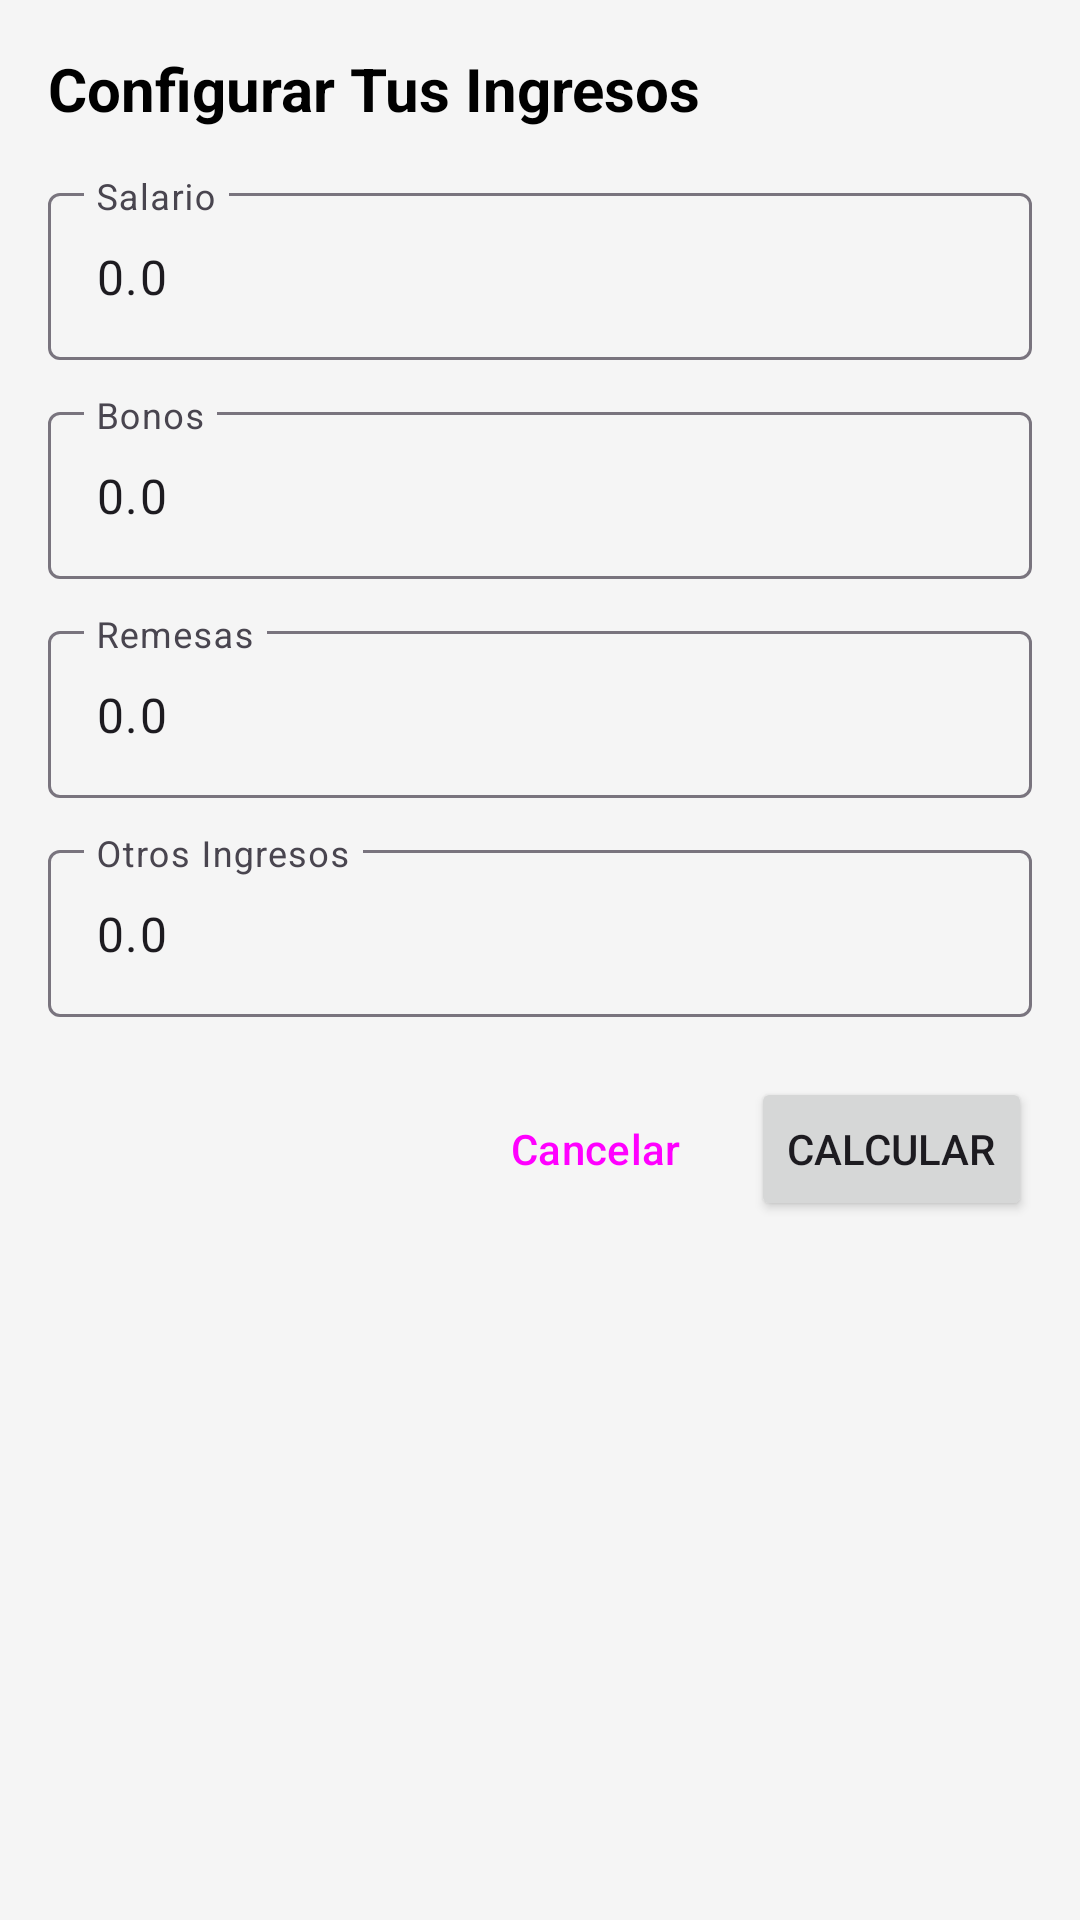

Layout XML and referenced resources for this Android screen:
<!-- AndroidManifest.xml: application theme Theme.ControlDeGastos -->
<!-- res/layout/dialog_configurar_presupuesto.xml -->
<?xml version="1.0" encoding="utf-8"?>
<ScrollView xmlns:android ="http://schemas.android.com/apk/res/android"
            xmlns:app="http://android.com"


            android:layout_width="match_parent"
            android:layout_height="wrap_content">

<LinearLayout
        android:layout_width="match_parent"
        android:layout_height="wrap_content"
        android:orientation="vertical"
        android:padding="16dp">

    <TextView
            android:layout_width="wrap_content"
            android:layout_height="wrap_content"
            android:text="Configurar Tus Ingresos"
            android:textSize="20sp"
            android:textStyle="bold"
            android:layout_marginBottom="16dp"
            android:textColor="@android:color/black"/>

    
    <com.google.android.material.textfield.TextInputLayout
            style="@style/Widget.Material3.TextInputLayout.OutlinedBox"
            android:layout_width="match_parent"
            android:layout_height="wrap_content"
            android:hint="Salario"
            app:prefixText="$">
        <com.google.android.material.textfield.TextInputEditText
                android:id="@+id/etIngresoSalario"
                android:layout_width="match_parent"
                android:layout_height="wrap_content"
                android:inputType="numberDecimal"
                android:text="0.0"/>
    </com.google.android.material.textfield.TextInputLayout>

    
    <com.google.android.material.textfield.TextInputLayout
            style="@style/Widget.Material3.TextInputLayout.OutlinedBox"
            android:layout_width="match_parent"
            android:layout_height="wrap_content"
            android:layout_marginTop="12dp"
            android:hint="Bonos"
            app:prefixText="$">
        <com.google.android.material.textfield.TextInputEditText
                android:id="@+id/etIngresoBonos"
                android:layout_width="match_parent"
                android:layout_height="wrap_content"
                android:inputType="numberDecimal"
                android:text="0.0"/>
    </com.google.android.material.textfield.TextInputLayout>

    
    <com.google.android.material.textfield.TextInputLayout
            style="@style/Widget.Material3.TextInputLayout.OutlinedBox"
            android:layout_width="match_parent"
            android:layout_height="wrap_content"
            android:layout_marginTop="12dp"
            android:hint="Remesas"
            app:prefixText="$">
        <com.google.android.material.textfield.TextInputEditText
                android:id="@+id/etIngresoRemesas"
                android:layout_width="match_parent"
                android:layout_height="wrap_content"
                android:inputType="numberDecimal"
                android:text="0.0"/>
    </com.google.android.material.textfield.TextInputLayout>

    
    <com.google.android.material.textfield.TextInputLayout
            style="@style/Widget.Material3.TextInputLayout.OutlinedBox"
            android:layout_width="match_parent"
            android:layout_height="wrap_content"
            android:layout_marginTop="12dp"
            android:hint="Otros Ingresos"
            app:prefixText="$">
        <com.google.android.material.textfield.TextInputEditText
                android:id="@+id/etIngresoOtros"
                android:layout_width="match_parent"
                android:layout_height="wrap_content"
                android:inputType="numberDecimal"
                android:text="0.0"/>
    </com.google.android.material.textfield.TextInputLayout>

    <LinearLayout
            android:layout_width="match_parent"
            android:layout_height="wrap_content"
            android:layout_marginTop="20dp"
            android:gravity="end"
            android:orientation="horizontal">

        <Button
                android:id="@+id/btnCancelarPresupuesto"
                style="@style/Widget.Material3.Button.TextButton"
                android:layout_width="wrap_content"
                android:layout_height="wrap_content"
                android:text="Cancelar" />

        <Button
                android:id="@+id/btnGuardarPresupuesto"
                android:layout_width="wrap_content"
                android:layout_height="wrap_content"
                android:layout_marginStart="8dp"
                android:text="Calcular"
                app:backgroundTint="@color/verde_primario" />
    </LinearLayout>
</LinearLayout>
</ScrollView>
<!-- resources referenced by this layout -->
<resources>
  <color name="verde_primario">#2E7D32</color>
  <style name="Theme.ControlDeGastos" parent="Base.Theme.ControlDeGastos" />
  <style name="Base.Theme.ControlDeGastos" parent="Theme.Material3.Light.NoActionBar">
          <item name="colorPrimary">@color/verde_primario</item>
          <item name="colorOnPrimary">@color/white</item>
          <item name="colorSecondary">@color/verde_oscuro</item>
          <item name="android:statusBarColor">@color/verde_oscuro</item>
          <item name="android:windowBackground">@color/fondo</item>
      </style>
  <color name="white">#FFFFFFFF</color>
  <color name="verde_oscuro">#1B5E20</color>
  <color name="fondo">#F5F5F5</color>
</resources>
